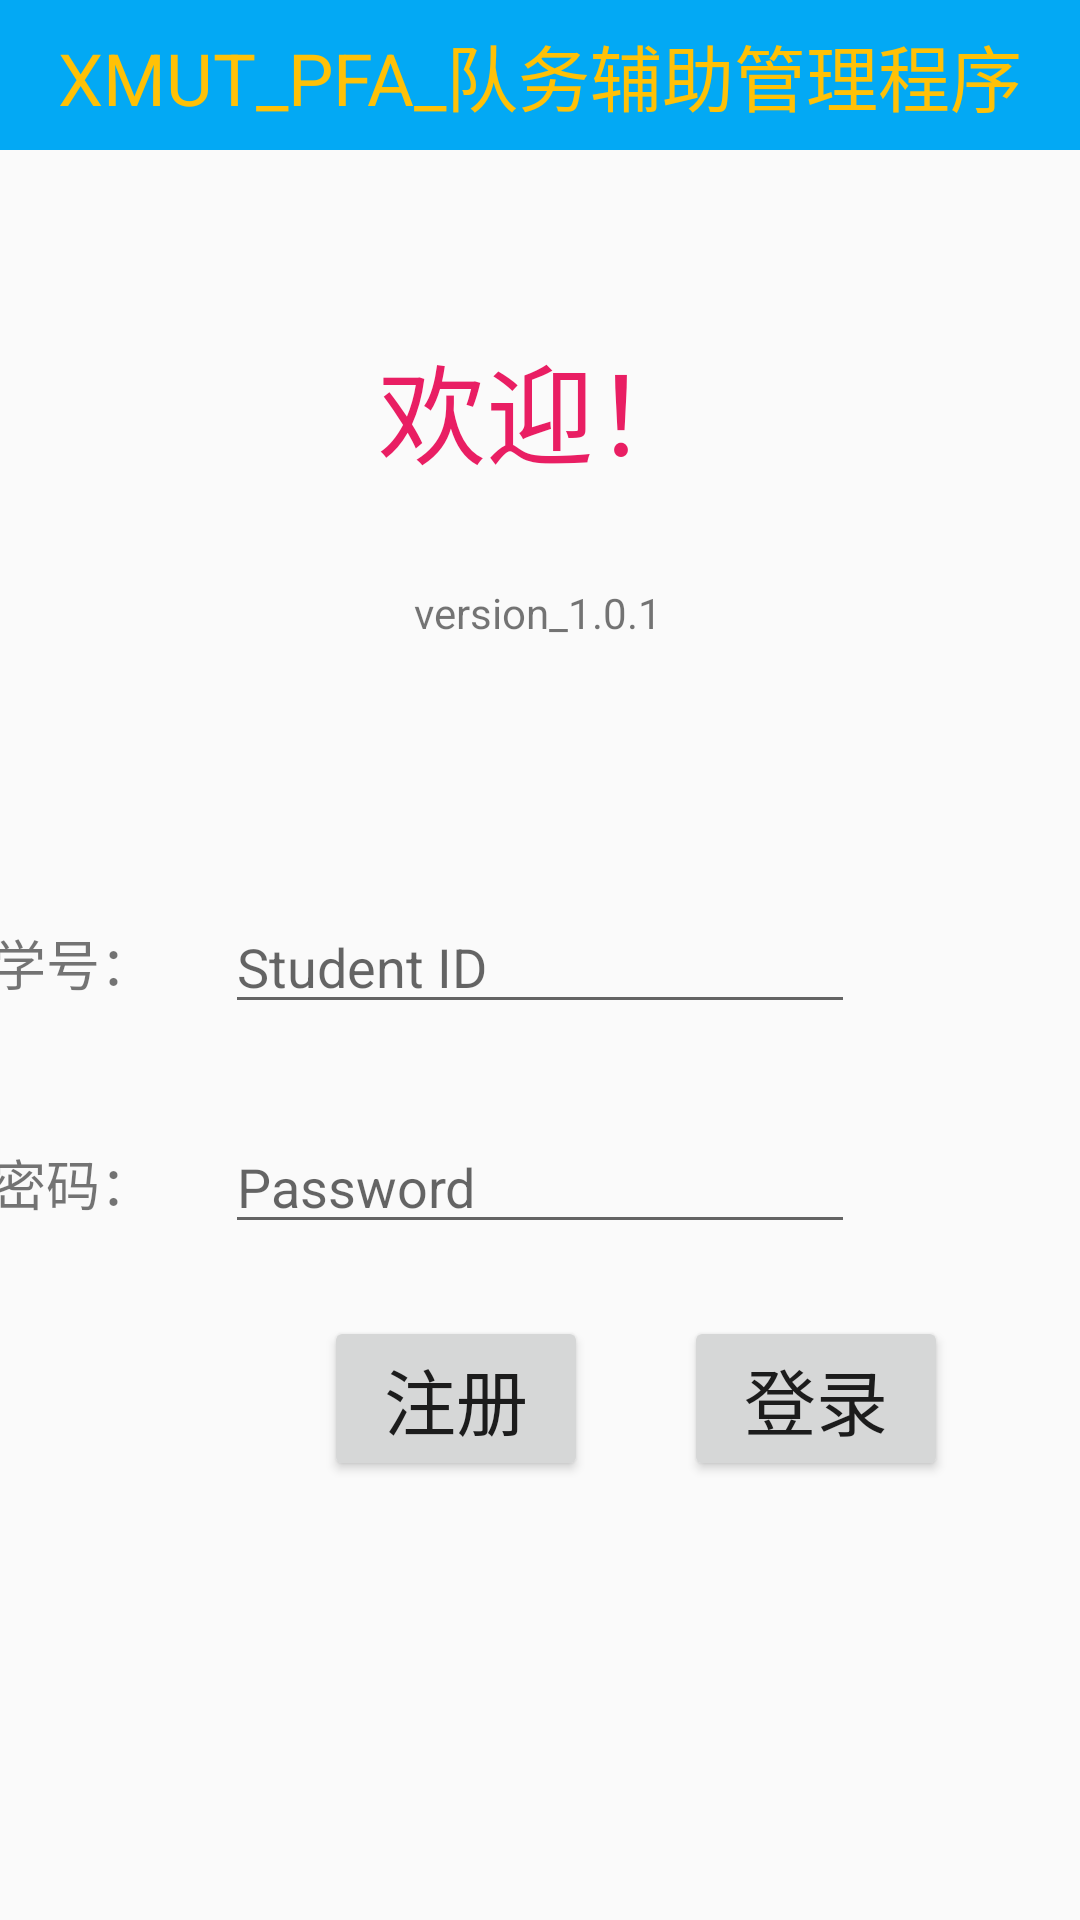

Layout XML and referenced resources for this Android screen:
<!-- AndroidManifest.xml: application theme AppTheme -->
<!-- res/layout/activity_log.xml -->
<?xml version="1.0" encoding="utf-8"?>
<androidx.constraintlayout.widget.ConstraintLayout xmlns:android="http://schemas.android.com/apk/res/android"
    xmlns:app="http://schemas.android.com/apk/res-auto"
    xmlns:tools="http://schemas.android.com/tools"
    android:layout_width="match_parent"
    android:layout_height="match_parent"
    tools:context=".LogActivity">

    <TextView
        android:id="@+id/log_bug"
        android:layout_width="0dp"
        android:layout_height="50dp"
        android:background="#03A9F4"
        android:gravity="center"
        android:text="@string/title"
        android:textColor="#FFC107"
        android:textSize="24sp"
        app:layout_constraintEnd_toEndOf="parent"
        app:layout_constraintStart_toStartOf="parent"
        app:layout_constraintTop_toTopOf="parent" />

    <EditText
        android:id="@+id/s_id"
        android:layout_width="wrap_content"
        android:layout_height="wrap_content"
        android:layout_marginTop="300dp"
        android:ems="10"
        android:hint="Student ID"
        android:inputType="number"
        android:maxLength="10"
        app:layout_constraintEnd_toEndOf="parent"
        app:layout_constraintStart_toStartOf="parent"
        app:layout_constraintTop_toTopOf="parent"
        tools:ignore="Autofill,HardcodedText,LabelFor" />

    <EditText
        android:id="@+id/password"
        android:layout_width="wrap_content"
        android:layout_height="wrap_content"
        android:layout_marginTop="32dp"
        android:ems="10"
        android:hint="Password"
        android:inputType="textPassword"
        android:maxLength="30"
        app:layout_constraintEnd_toEndOf="parent"
        app:layout_constraintStart_toStartOf="parent"
        app:layout_constraintTop_toBottomOf="@+id/s_id"
        tools:ignore="Autofill,HardcodedText,LabelFor" />

    <TextView
        android:id="@+id/account_m4"
        android:layout_width="wrap_content"
        android:layout_height="wrap_content"
        android:layout_marginEnd="24dp"
        android:text="学号："
        android:textSize="18sp"
        app:layout_constraintBottom_toBottomOf="@+id/s_id"
        app:layout_constraintEnd_toStartOf="@+id/s_id"
        app:layout_constraintTop_toTopOf="@+id/s_id"
        tools:ignore="HardcodedText" />

    <TextView
        android:id="@+id/key_m4"
        android:layout_width="wrap_content"
        android:layout_height="wrap_content"
        android:text="密码："
        android:textSize="18sp"
        app:layout_constraintBottom_toBottomOf="@+id/password"
        app:layout_constraintStart_toStartOf="@+id/account_m4"
        app:layout_constraintTop_toTopOf="@+id/password"
        tools:ignore="HardcodedText" />

    <Button
        android:id="@+id/sign_up"
        android:layout_width="wrap_content"
        android:layout_height="wrap_content"
        android:layout_marginStart="108dp"
        android:layout_marginTop="24dp"
        android:text="注册"
        android:textSize="24sp"
        app:layout_constraintStart_toStartOf="parent"
        app:layout_constraintTop_toBottomOf="@+id/password"
        tools:ignore="HardcodedText" />

    <Button
        android:id="@+id/sign_in"
        android:layout_width="wrap_content"
        android:layout_height="wrap_content"
        android:layout_marginStart="32dp"
        android:text="登录"
        android:textSize="24sp"
        app:layout_constraintBottom_toBottomOf="@+id/sign_up"
        app:layout_constraintStart_toEndOf="@+id/sign_up"
        app:layout_constraintTop_toTopOf="@+id/sign_up"
        tools:ignore="HardcodedText" />

    <TextView
        android:id="@+id/welcome_m4"
        android:layout_width="wrap_content"
        android:layout_height="wrap_content"
        android:layout_marginTop="60dp"
        android:text="欢迎！"
        android:textColor="#E91E63"
        android:textSize="36sp"
        app:layout_constraintEnd_toEndOf="parent"
        app:layout_constraintStart_toStartOf="parent"
        app:layout_constraintTop_toBottomOf="@+id/log_bug"
        tools:ignore="HardcodedText" />

    <TextView
        android:id="@+id/version"
        android:layout_width="wrap_content"
        android:layout_height="wrap_content"
        android:layout_marginTop="32dp"
        android:text="version_1.0.1"
        app:layout_constraintEnd_toEndOf="@+id/welcome_m4"
        app:layout_constraintHorizontal_bias="0.48"
        app:layout_constraintStart_toStartOf="@+id/welcome_m4"
        app:layout_constraintTop_toBottomOf="@+id/welcome_m4"
        tools:ignore="HardcodedText" />
</androidx.constraintlayout.widget.ConstraintLayout>
<!-- resources referenced by this layout -->
<resources>
  <string name="title">XMUT_PFA_队务辅助管理程序</string>
  <style name="AppTheme" parent="Theme.AppCompat.Light.NoActionBar">
          
          <item name="colorPrimary">@color/colorPrimary</item>
          <item name="colorPrimaryDark">@color/colorPrimaryDark</item>
          <item name="colorAccent">@color/colorAccent</item>
      </style>
  <color name="colorPrimary">#008577</color>
  <color name="colorPrimaryDark">#00574B</color>
  <color name="colorAccent">#D81B60</color>
</resources>
